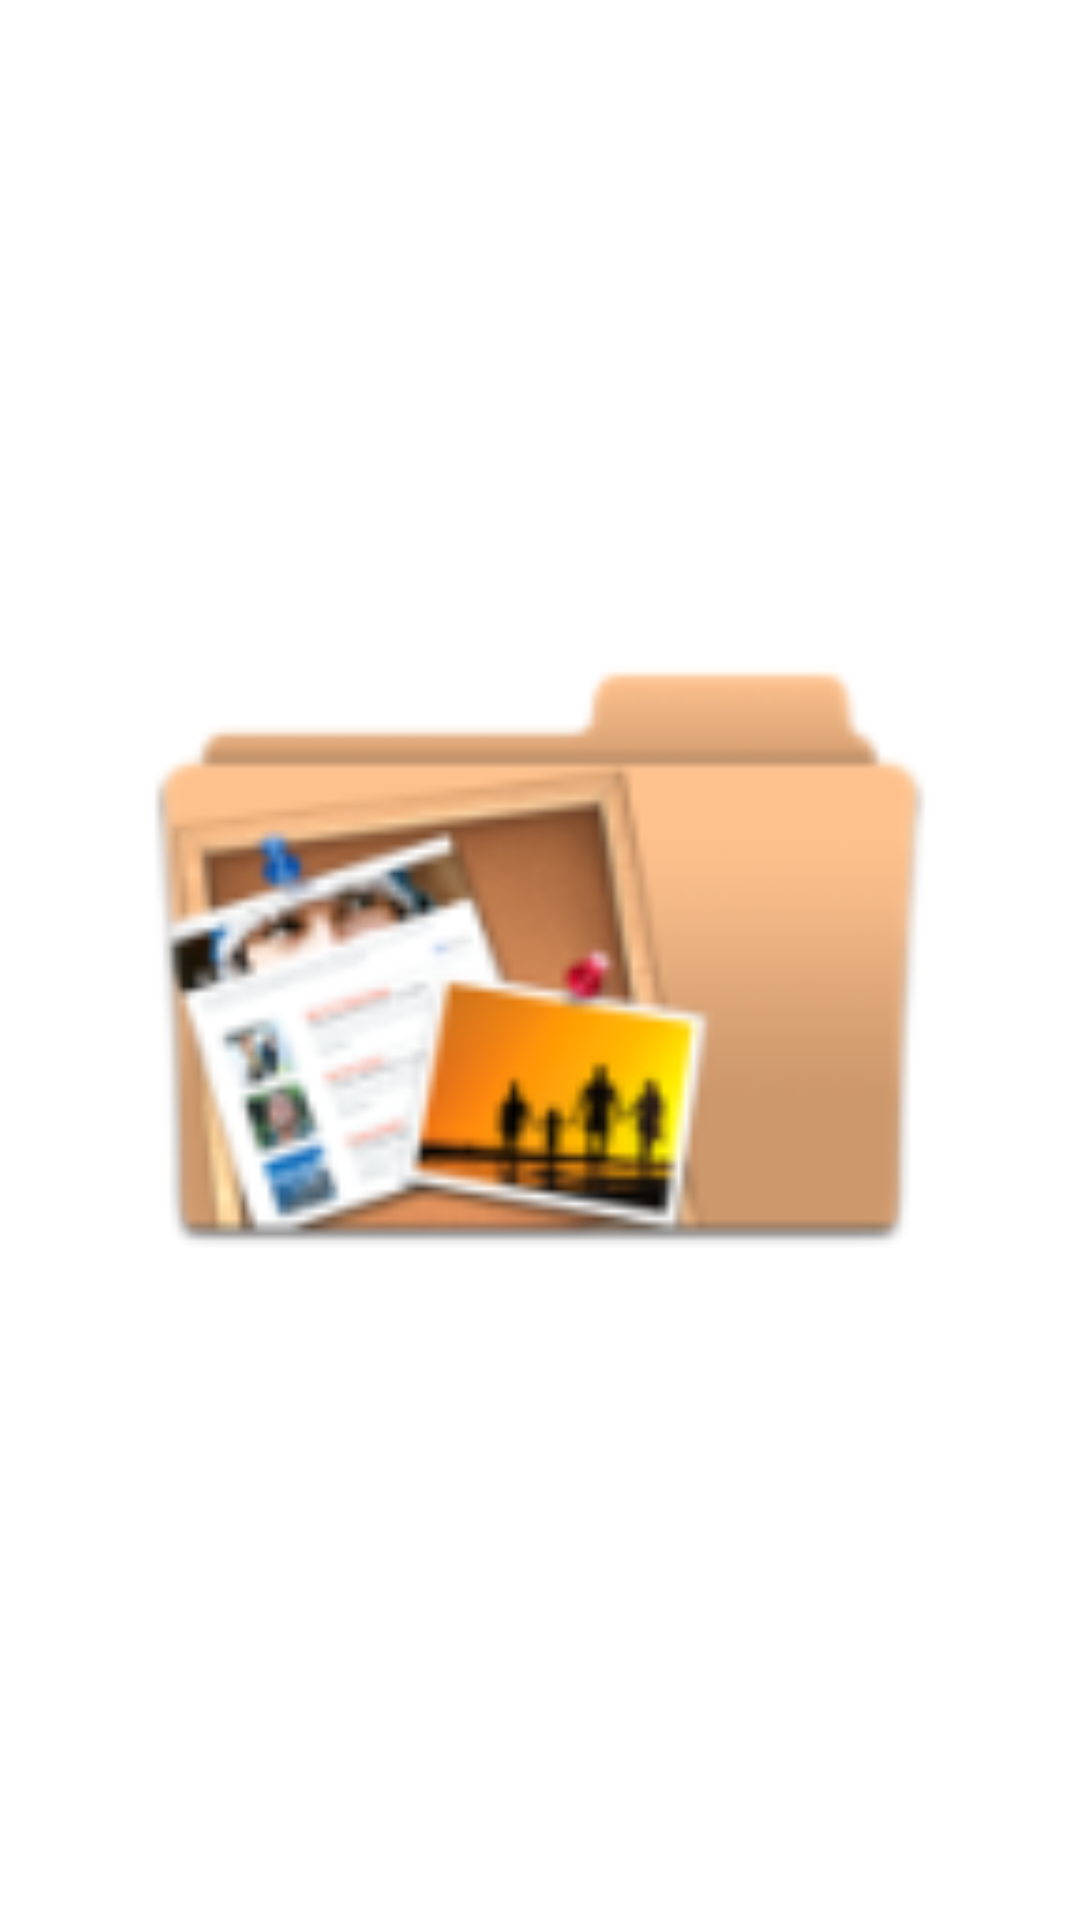

Android layout source for this screen:
<!-- AndroidManifest.xml: application theme AppTheme -->
<!-- res/layout/photo_item.xml -->
<RelativeLayout xmlns:android="http://schemas.android.com/apk/res/android"
    android:layout_width="fill_parent"
    android:layout_height="fill_parent"
    android:orientation="vertical" >

     <ImageView
        android:id="@+id/gallery_item"
        android:layout_width="match_parent"
        android:layout_height="match_parent"
        android:layout_gravity="center"
        android:adjustViewBounds="true"
        android:src="@drawable/folder"
        android:scaleType="fitCenter"
     > 
    </ImageView> 
    <ProgressBar
        android:id="@+id/loading"
        style="?android:attr/progressBarStyleLarge"
        android:layout_width="wrap_content"
        android:layout_height="wrap_content"
        android:layout_centerVertical="true"
        android:layout_centerHorizontal="true"
        android:adjustViewBounds="true"
        android:visibility="gone"/>

</RelativeLayout>
<!-- resources referenced by this layout -->
<resources>
  <!-- drawable folder: png bitmap (drawable-hdpi, 4483 bytes) -->
  <style name="AppTheme" parent="AppBaseTheme">
          
      </style>
  <style name="AppBaseTheme" parent="android:Theme.Light">
          android:theme="@android:style/Theme.Holo.NoActionBar.Fullscreen
          
      </style>
</resources>
